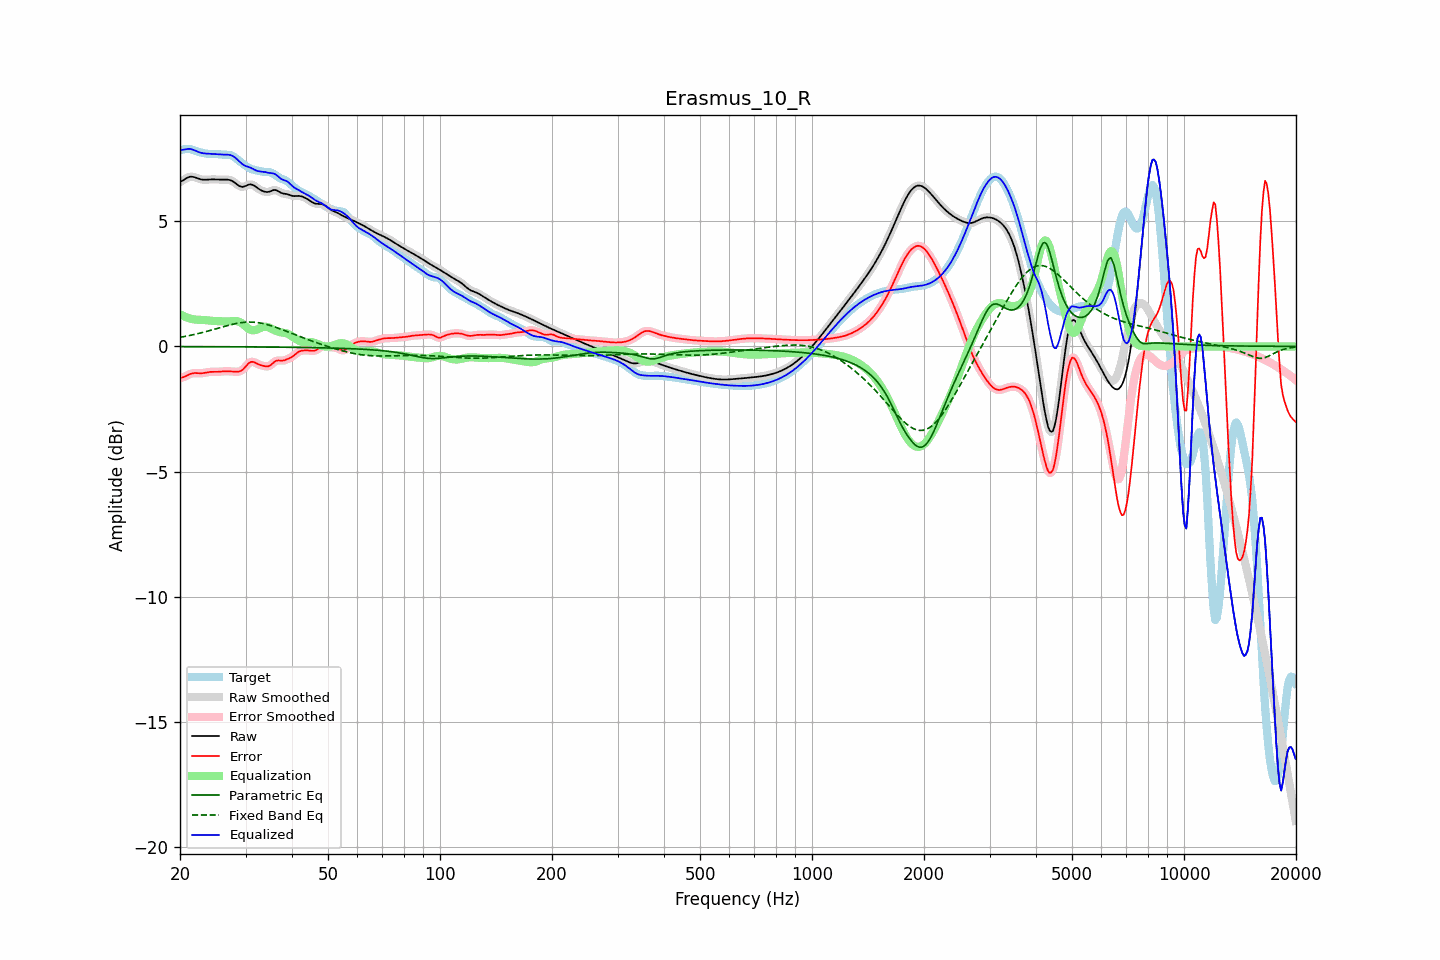

The data file committed next to this chart (first rows):
frequency, raw, error, smoothed, error_smoothed, equalization, parametric_eq, fixed_band_eq, equalized_raw, equalized_smoothed, target
20.00, 6.56, -1.27, 6.56, -1.27, 1.29, -0.01, 0.36, 7.85, 7.85, 7.83
20.20, 6.60, -1.25, 6.60, -1.25, 1.25, -0.01, 0.37, 7.85, 7.85, 7.85
20.40, 6.64, -1.23, 6.64, -1.23, 1.22, -0.01, 0.39, 7.86, 7.86, 7.87
20.61, 6.68, -1.21, 6.68, -1.20, 1.19, -0.01, 0.40, 7.87, 7.87, 7.89
20.81, 6.72, -1.17, 6.72, -1.17, 1.16, -0.01, 0.41, 7.88, 7.88, 7.90
21.02, 6.75, -1.14, 6.75, -1.14, 1.14, -0.01, 0.42, 7.89, 7.89, 7.89
21.23, 6.78, -1.11, 6.77, -1.11, 1.12, -0.01, 0.44, 7.89, 7.89, 7.89
21.44, 6.78, -1.09, 6.78, -1.09, 1.10, -0.01, 0.45, 7.88, 7.88, 7.87
21.66, 6.77, -1.07, 6.78, -1.07, 1.08, -0.01, 0.46, 7.86, 7.86, 7.85
21.87, 6.76, -1.06, 6.76, -1.07, 1.07, -0.01, 0.48, 7.84, 7.83, 7.82
22.09, 6.74, -1.06, 6.74, -1.07, 1.07, -0.01, 0.49, 7.81, 7.81, 7.80
22.31, 6.71, -1.07, 6.72, -1.07, 1.07, -0.01, 0.51, 7.78, 7.78, 7.78
22.54, 6.69, -1.07, 6.69, -1.07, 1.06, -0.01, 0.52, 7.76, 7.76, 7.77
22.76, 6.67, -1.07, 6.67, -1.07, 1.06, -0.01, 0.54, 7.74, 7.74, 7.75
22.99, 6.66, -1.07, 6.66, -1.07, 1.06, -0.01, 0.56, 7.72, 7.72, 7.73
23.22, 6.66, -1.06, 6.66, -1.06, 1.05, -0.01, 0.57, 7.71, 7.71, 7.72
23.45, 6.66, -1.05, 6.66, -1.05, 1.05, -0.01, 0.59, 7.71, 7.71, 7.71
23.69, 6.66, -1.03, 6.66, -1.03, 1.04, -0.01, 0.61, 7.70, 7.70, 7.70
23.92, 6.67, -1.02, 6.67, -1.02, 1.03, -0.01, 0.62, 7.70, 7.70, 7.69
24.16, 6.67, -1.02, 6.67, -1.02, 1.02, -0.01, 0.64, 7.70, 7.70, 7.69
24.40, 6.67, -1.02, 6.67, -1.02, 1.02, -0.01, 0.66, 7.69, 7.69, 7.69
24.65, 6.67, -1.02, 6.67, -1.02, 1.02, -0.01, 0.68, 7.69, 7.69, 7.69
24.89, 6.67, -1.02, 6.67, -1.02, 1.01, -0.01, 0.70, 7.68, 7.68, 7.69
25.14, 6.67, -1.02, 6.67, -1.02, 1.01, -0.01, 0.72, 7.68, 7.68, 7.68
25.39, 6.66, -1.01, 6.67, -1.01, 1.01, -0.01, 0.73, 7.67, 7.67, 7.68
25.65, 6.66, -1.01, 6.66, -1.01, 1.00, -0.01, 0.75, 7.67, 7.67, 7.67
25.91, 6.66, -1.00, 6.66, -1.00, 1.00, -0.01, 0.77, 7.67, 7.67, 7.66
26.16, 6.66, -1.00, 6.66, -1.00, 1.00, -0.01, 0.79, 7.66, 7.66, 7.66
26.43, 6.67, -0.99, 6.67, -0.99, 1.00, -0.01, 0.81, 7.66, 7.66, 7.66
26.69, 6.66, -0.99, 6.67, -0.99, 1.00, -0.02, 0.83, 7.66, 7.66, 7.66
26.96, 6.66, -0.99, 6.66, -0.99, 1.00, -0.02, 0.84, 7.66, 7.66, 7.65
27.23, 6.65, -1.00, 6.65, -1.00, 1.00, -0.02, 0.86, 7.65, 7.65, 7.64
27.50, 6.62, -1.00, 6.62, -1.00, 1.01, -0.02, 0.87, 7.63, 7.63, 7.62
27.77, 6.59, -1.01, 6.59, -1.01, 1.01, -0.02, 0.89, 7.60, 7.60, 7.59
28.05, 6.54, -1.01, 6.54, -1.01, 1.02, -0.02, 0.90, 7.56, 7.56, 7.55
28.33, 6.49, -1.01, 6.49, -1.01, 1.01, -0.02, 0.92, 7.51, 7.51, 7.51
28.62, 6.45, -1.01, 6.45, -1.01, 1.00, -0.02, 0.93, 7.45, 7.45, 7.46
28.90, 6.41, -1.00, 6.41, -1.00, 0.98, -0.02, 0.94, 7.39, 7.39, 7.41
29.19, 6.38, -0.97, 6.38, -0.97, 0.94, -0.02, 0.95, 7.33, 7.33, 7.35
29.48, 6.37, -0.93, 6.38, -0.93, 0.90, -0.02, 0.96, 7.27, 7.28, 7.30
29.78, 6.39, -0.87, 6.39, -0.87, 0.85, -0.02, 0.96, 7.24, 7.24, 7.26
30.08, 6.41, -0.80, 6.42, -0.79, 0.79, -0.02, 0.97, 7.20, 7.21, 7.21
30.38, 6.45, -0.72, 6.44, -0.72, 0.74, -0.02, 0.97, 7.18, 7.18, 7.17
30.68, 6.47, -0.66, 6.47, -0.66, 0.69, -0.02, 0.97, 7.16, 7.16, 7.13
30.99, 6.47, -0.62, 6.47, -0.63, 0.66, -0.02, 0.97, 7.14, 7.13, 7.10
31.30, 6.46, -0.61, 6.46, -0.62, 0.65, -0.02, 0.97, 7.10, 7.10, 7.07
31.61, 6.43, -0.63, 6.43, -0.63, 0.64, -0.02, 0.97, 7.07, 7.07, 7.06
31.93, 6.38, -0.66, 6.38, -0.66, 0.66, -0.02, 0.96, 7.04, 7.04, 7.04
32.24, 6.33, -0.69, 6.34, -0.69, 0.68, -0.02, 0.95, 7.01, 7.01, 7.03
32.57, 6.29, -0.73, 6.29, -0.72, 0.71, -0.02, 0.94, 7.00, 7.00, 7.01
32.89, 6.25, -0.75, 6.25, -0.75, 0.74, -0.02, 0.93, 6.99, 6.99, 7.00
33.22, 6.22, -0.76, 6.22, -0.76, 0.77, -0.02, 0.92, 6.99, 6.98, 6.98
33.55, 6.19, -0.78, 6.19, -0.78, 0.78, -0.02, 0.91, 6.98, 6.98, 6.97
33.89, 6.18, -0.79, 6.18, -0.79, 0.79, -0.03, 0.89, 6.97, 6.97, 6.97
34.23, 6.17, -0.80, 6.17, -0.80, 0.78, -0.03, 0.88, 6.95, 6.95, 6.97
34.57, 6.17, -0.79, 6.18, -0.79, 0.76, -0.03, 0.86, 6.94, 6.94, 6.97
34.92, 6.19, -0.76, 6.20, -0.76, 0.73, -0.03, 0.84, 6.93, 6.93, 6.96
35.27, 6.22, -0.71, 6.22, -0.71, 0.70, -0.03, 0.82, 6.92, 6.92, 6.93
35.62, 6.24, -0.66, 6.24, -0.66, 0.67, -0.03, 0.80, 6.91, 6.91, 6.90
35.97, 6.25, -0.60, 6.25, -0.61, 0.64, -0.03, 0.78, 6.89, 6.89, 6.86
... 635 more rows
